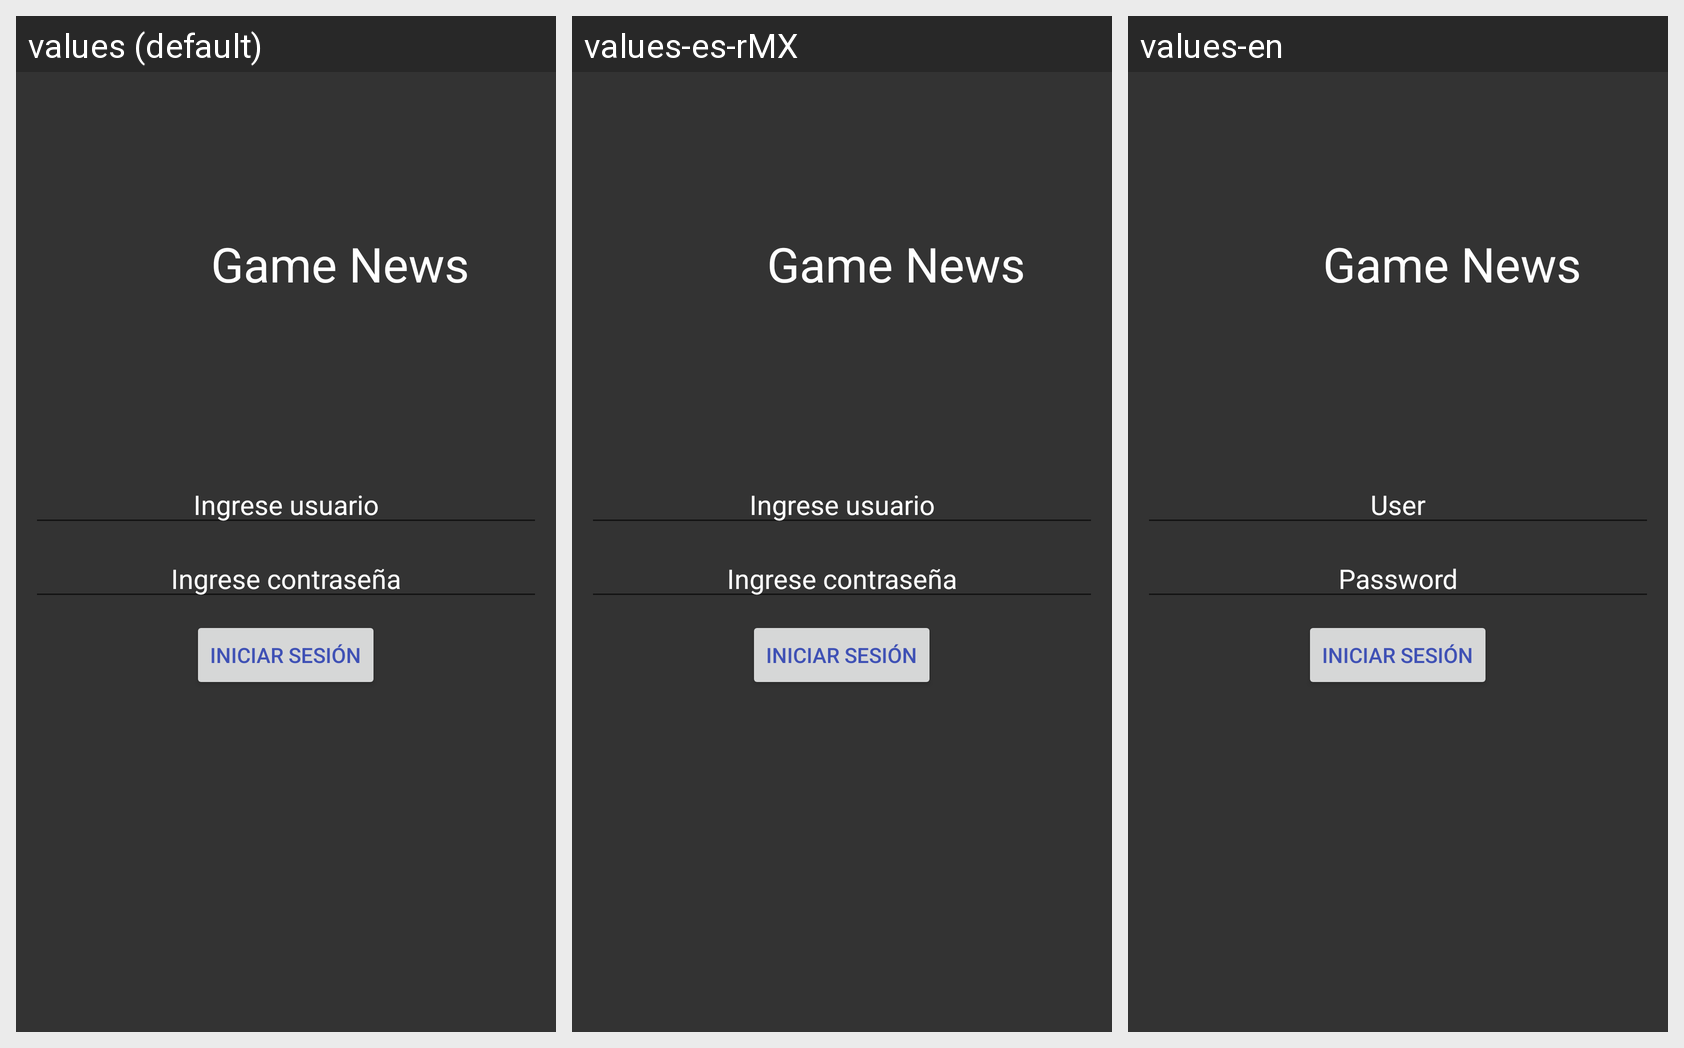

For this localized Android screen grid, give each drawn string resource with its value in every locale shown.
Android screen res/layout/activity_login.xml rendered under 3 locales, left to right: values (default), values-es-rMX, values-en. Device: Nexus 5 (rendered at 1080×1920; each locale shown at half size, 540×960, under a caption strip naming it); theme Theme.AppCompat.Light.NoActionBar.
Strings drawn on this screen, with the default value and each locale's value (text and hints the layout hard-codes, and strings that could not be matched under every locale, appear in the picture but are not listed):

app_name
  values: Game News
  values-es-rMX: Game News
  values-en: Game News

insert_user_name
  values: Ingrese usuario
  values-es-rMX: Ingrese usuario
  values-en: User

insert_user_password
  values: Ingrese contraseña
  values-es-rMX: Ingrese contraseña
  values-en: Password

action_sign_in_short
  values: Iniciar sesión
  values-es-rMX: Iniciar sesión
  values-en: Iniciar sesión  [not translated; the default value is used]
